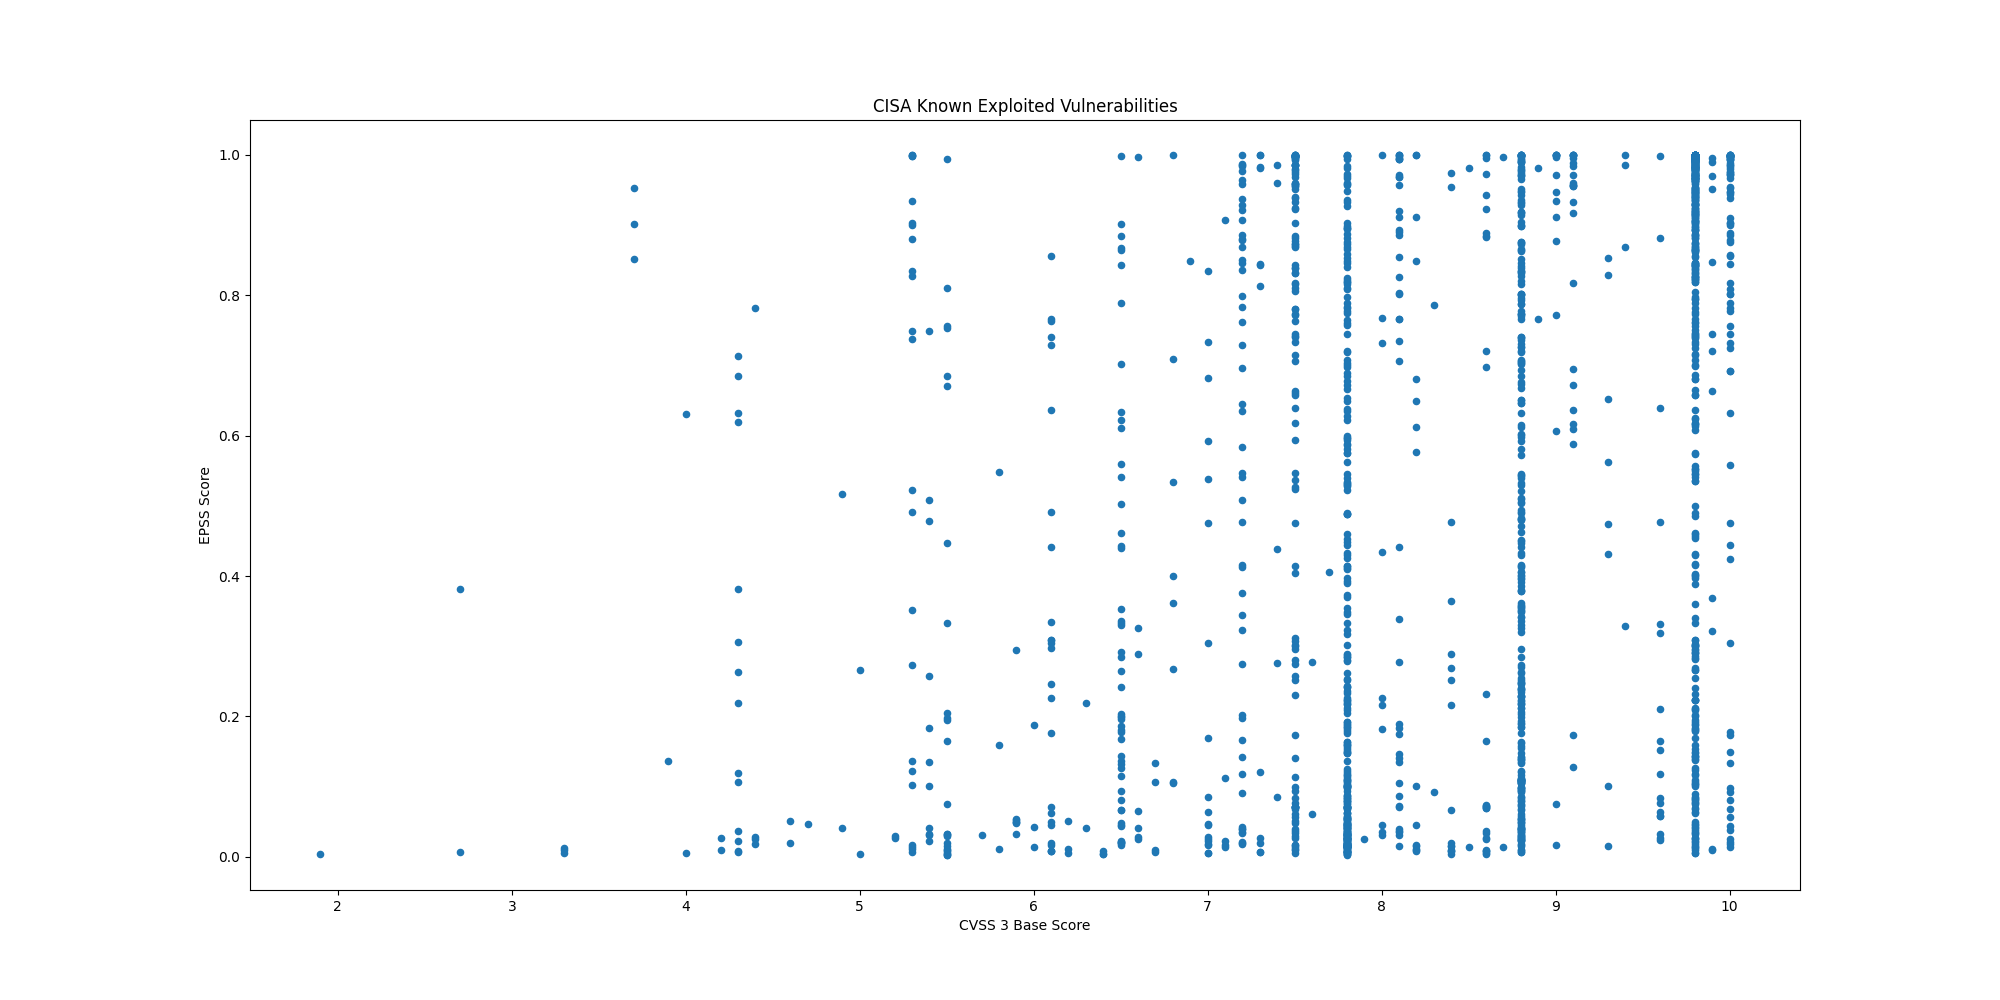

Source data for this figure (header and first rows):
CVE, CVSS3, EPSS, EPSS Percentile, Description, Date
CVE-2026-115731, , 0.00366, 0.3088, Perforce Puppet Enterprise contains a de…, 2026-11-17
CVE-2026-114713, 8.6, 0.00467, 0.4101, UnrealIRCd UnrealIRCd contains an improp…, 2026-11-13
CVE-2026-123039, 7.8, 0.01938, 0.8049, Check Point Firewall, Multi-Domain Secur…, 2026-11-13
CVE-2026-124194, 6.5, 0.0162, 0.765, Microsoft Office Outlook contains a miss…, 2026-11-10
CVE-2026-111793, 4.3, 0.00638, 0.5119, Openwave Messaging Limited Webtop Media …, 2026-11-10
CVE-2026-20320, 7.5, 0.00976, 0.6269, Cisco BroadWorks contains an improper re…, 2026-11-10
CVE-2026-111560, 7.2, 0.09082, 0.9538, Barracuda Networks Email Security Gatewa…, 2026-11-10
CVE-2026-116606, 9.8, 0.1095, 0.9596, Barracuda Networks Email Security Gatewa…, 2026-11-10
CVE-2026-125350, 8.8, 0.00962, 0.6222, Google Chromium contains a use-after-fre…, 2026-11-10
CVE-2026-102895, 9.8, 0.00517, 0.4457, GPUStack contains an improper authentica…, 2026-11-09
CVE-2026-123158, 8.1, 0.189, 0.9734, OpenBSD OpenSSH on Linux contains an une…, 2026-11-09
CVE-2026-116779, 9.8, 0.02473, 0.8481, SignalWire FreeSwitch contains a code in…, 2026-11-09
CVE-2026-123218, 9.8, 0.00535, 0.4573, IBM Aspera Faspex contains an incorrect …, 2026-11-09
CVE-2026-19868, 7.5, 0.00532, 0.4556, SonicWall SonicOS SSLVPN contains a use …, 2026-11-06
CVE-2024-27834, 5.5, 0.01502, 0.7475, Apple iOS, iPadOS, macOS, Safari, tvOS a…, 2026-11-04
CVE-2026-119977, 8.1, 0.01586, 0.7602, WordPress WordPress Core contains a time…, 2026-11-03
CVE-2026-118527, 4.3, 0.00822, 0.5792, Ivanti Connect Secure contains a generat…, 2026-10-30
CVE-2026-111357, 7.0, 0.00533, 0.456, Ivanti Connect Secure contains a missing…, 2026-10-30
CVE-2026-97229, 10.0, 0.6929, 0.9937, GitLab Community Edition and Enterprise …, 2026-10-29
CVE-2026-76418, 8.6, 0.00821, 0.5789, Cisco Secure Firewall ASA Software and C…, 2026-10-29
CVE-2026-41709, 2.7, 0.00689, 0.5334, Broadcom VMWare ESX contains an insuffic…, 2026-10-28
CVE-2026-46300, 7.8, 0.1613, 0.9698, Linux Kernel contains a missing initiali…, 2026-10-28
CVE-2026-48356, 9.3, 0.4747, 0.9886, Adobe Commerce and Magento contain an un…, 2026-10-27
CVE-2026-111497, 9.8, 0.8264, 0.9967, Google Brotli contains an unchecked retu…, 2026-10-27
CVE-2026-109618, 9.8, 1, 1, PHP contains an out-of-memory corruption…, 2026-10-26
CVE-2026-109619, 8.1, 1, 1, PHP contains a stale internal request-st…, 2026-10-26
CVE-2026-114625, 9.9, 0.01025, 0.6412, Arista VeloCloud Orchestrator on-prem co…, 2026-10-23
CVE-2026-110447, 9.8, 0.7331, 0.9947, Collabora Collabora Online – Built-in CO…, 2026-10-23
CVE-2026-106931, , 0.02528, 0.8517, EG Secure Solutions SiteGuard Server Edi…, 2026-10-20
CVE-2026-96656, 7.2, 0.1977, 0.9745, Plex Media Server contains an external c…, 2026-10-20
CVE-2026-96655, 4.3, 0.1072, 0.959, Plex Media Server contains a server-side…, 2026-10-20
CVE-2026-96654, 6.5, 0.1269, 0.9633, Plex Media Server contains an improper n…, 2026-10-20
CVE-2026-96652, 4.3, 0.1189, 0.9617, Plex Media Server contains a server-side…, 2026-10-20
CVE-2026-110936, 6.7, 0.00967, 0.6232, Siemens Software Center contains an unco…, 2026-10-20
CVE-2026-102764, 9.8, 0.7948, 0.9961, BeyondTrust Remote Support contains an a…, 2026-10-16
CVE-2025-61624, 6.0, 0.01395, 0.7287, FortiOS, FortiPAM, FortiProxy, and Forti…, 2026-10-16
CVE-2026-21589, 7.5, 0.9966, 0.9995, Multiple Atlassian products (Bitbucket D…, 2026-10-15
CVE-2026-105134, 10.0, 0.8176, 0.9965, Ahsay AhsayCBS contains a command inject…, 2026-10-14
CVE-2026-76519, 9.8, 0.06227, 0.9366, Cisco Secure Email Gateway contains a re…, 2026-10-14
CVE-2026-105133, 7.3, 0.8448, 0.9971, Ahsay AhsayCBS contains an improper auth…, 2026-10-14
CVE-2026-0322, 7.2, 0.02147, 0.8242, Palo Alto Networks PAN-OS contains a cod…, 2026-10-14
CVE-2026-104935, 8.6, 0.8894, 0.9978, Ivanti Connect Secure contains an authen…, 2026-10-13
CVE-2026-96951, 8.8, 0.09813, 0.9563, Microsoft Windows Shell contains a comma…, 2026-10-13
CVE-2015-5477, 7.5, 0.9958, 0.9995, ISC BIND contains a data processing erro…, 2026-10-08
CVE-2016-3081, 8.1, 0.9692, 0.9989, Apache Struts contains a command injecti…, 2026-10-08
CVE-2023-22894, 4.9, 0.04114, 0.9095, Strapi contains a cleartext storage of s…, 2026-10-08
CVE-2021-3199, 9.8, 0.3024, 0.9825, ONLYOFFICE Docs contains a path traversa…, 2026-10-08
CVE-2015-3306, 10.0, 0.995, 0.9994, ProFTPD contains an improper access cont…, 2026-10-08
CVE-2026-88779, 7.5, 0.1139, 0.9607, Citrix NetScaler ADC (formerly Citrix AD…, 2026-10-04
CVE-2026-102490, 7.8, 0.1094, 0.9596, Zammad GmbH Zammad contains an improper …, 2026-10-02
CVE-2026-102489, 9.8, 0.4991, 0.9892, Zammad GmbH Zammad contains a session fi…, 2026-10-02
CVE-2026-104286, 9.8, 0.04573, 0.9177, Fortinet FortiMail contains a path trave…, 2026-10-01
CVE-2026-76504, 9.8, 0.3893, 0.9861, Cisco Catalyst SD-WAN Manager contains a…, 2026-09-30
CVE-2026-86950, 8.8, 0.2617, 0.9802, Apple iOS, macOS, and iPadOS contain an …, 2026-09-29
CVE-2026-88772, 8.1, 0.7657, 0.9955, Citrix NetScaler ADC and NetScaler Gatew…, 2026-09-27
CVE-2026-88771, 9.8, 0.8189, 0.9966, Citrix NetScaler ADC and NetScaler Gatew…, 2026-09-27
CVE-2026-67279, 6.5, 0.02277, 0.8342, Mikrotik RouterOS contains an improper e…, 2026-09-25
CVE-2026-65660, 8.8, 0.09852, 0.9564, Microsoft SharePoint contains a code inj…, 2026-09-25
CVE-2026-87902, 8.1, 0.9577, 0.9987, WordPress Core contains a remote file in…, 2026-09-25
CVE-2026-5430, 10.0, 0.7884, 0.996, WSO2 API Control Plane, API Manager, Tra…, 2026-09-24
... 1,722 more rows
